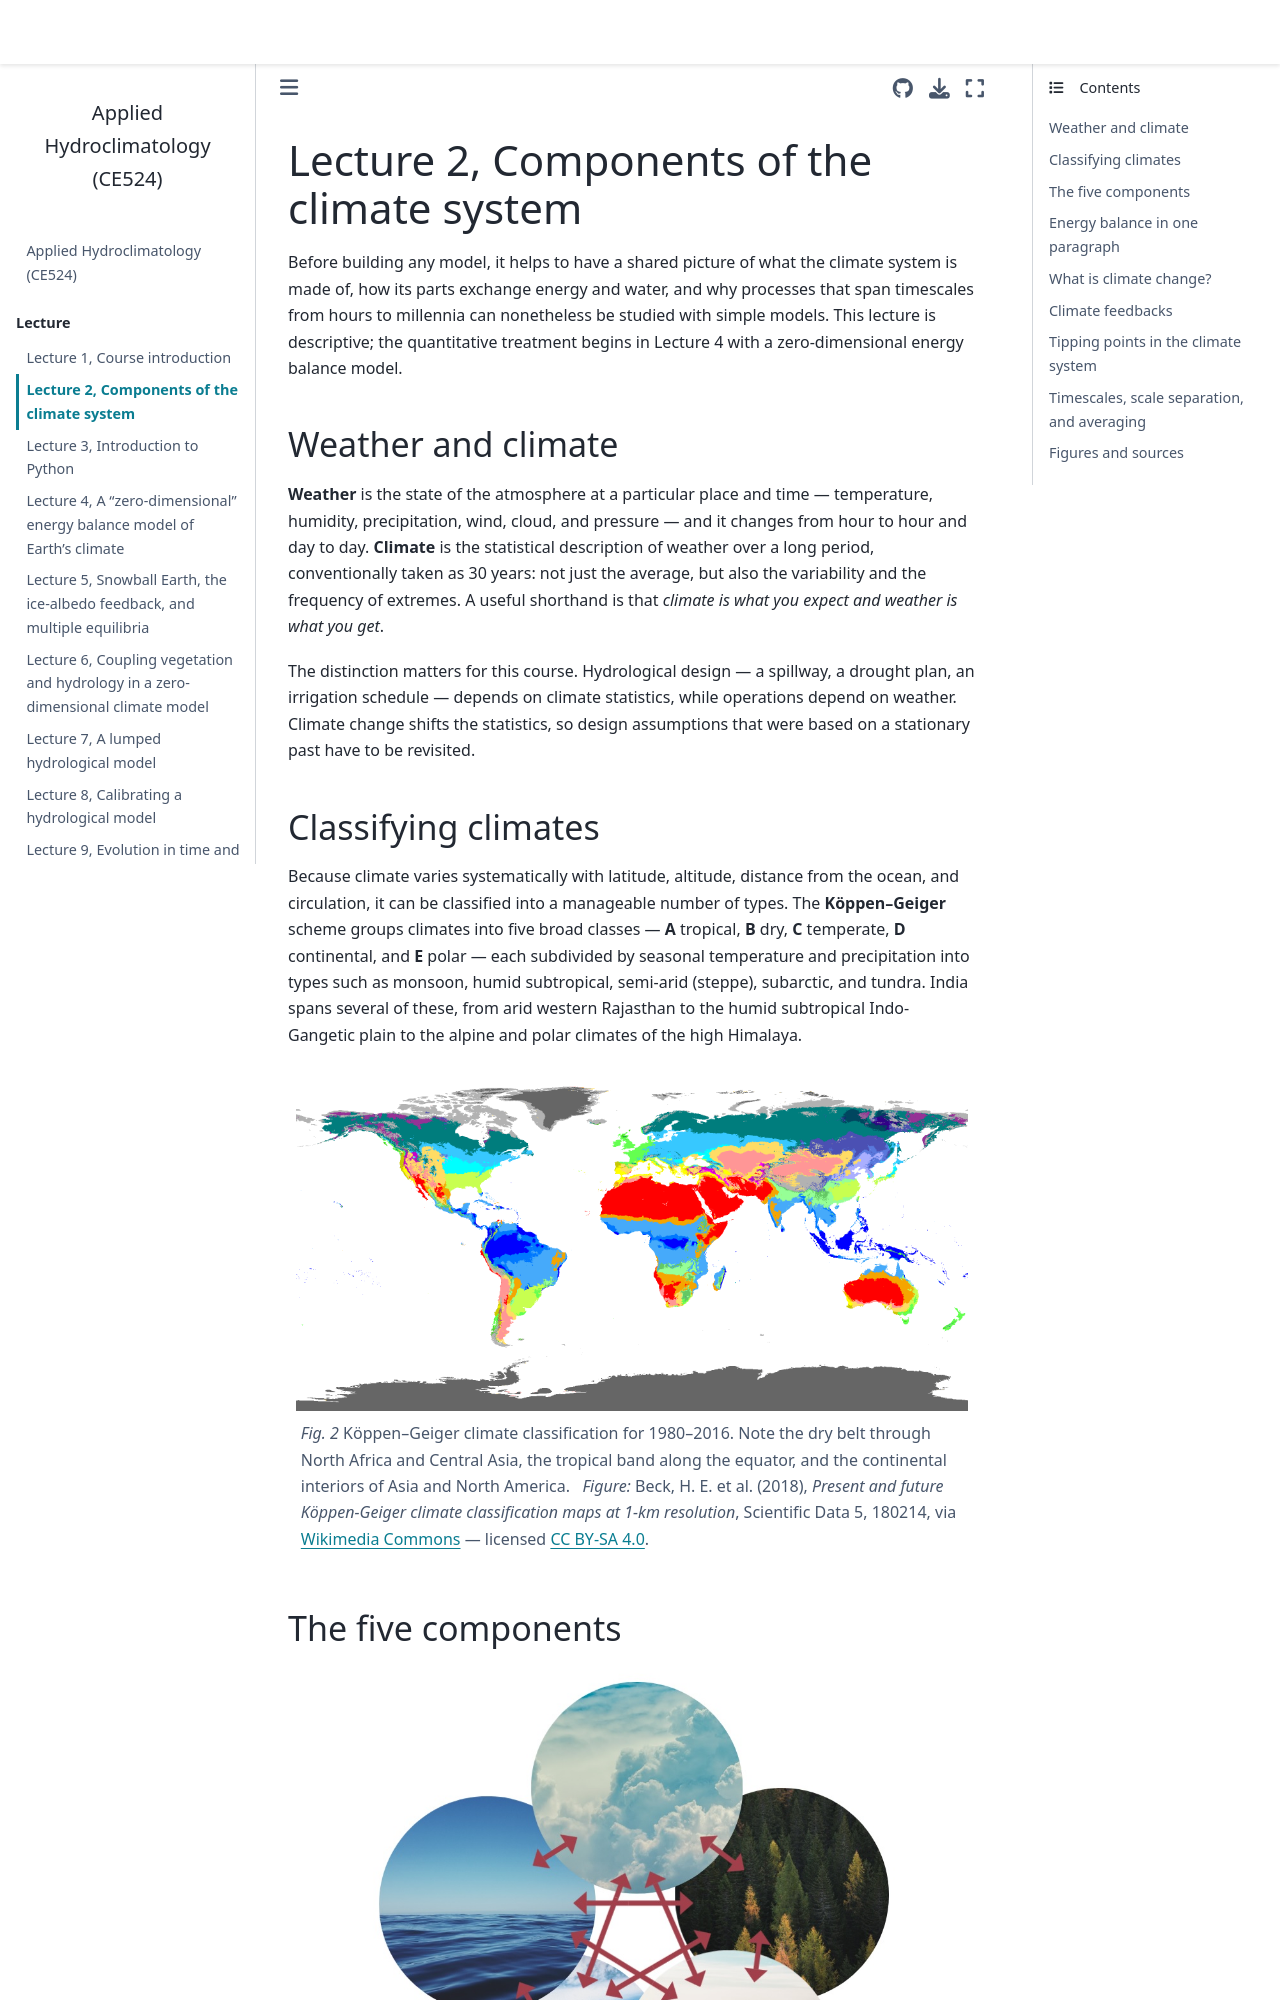

repository: drvivekhydro/hydroclimatology · page: lecture-02-components-of-climate.html · generator: jekyll

# Lecture 2, Components of the climate system

Before building any model, it helps to have a shared picture of what the climate
system is made of, how its parts exchange energy and water, and why processes that
span timescales from hours to millennia can nonetheless be studied with simple models.
This lecture is descriptive; the quantitative treatment begins in Lecture 4 with a
zero-dimensional energy balance model.

## Weather and climate

**Weather** is the state of the atmosphere at a particular place and time —
temperature, humidity, precipitation, wind, cloud, and pressure — and it changes from
hour to hour and day to day. **Climate** is the statistical description of weather
over a long period, conventionally taken as 30 years: not just the average, but also
the variability and the frequency of extremes. A useful shorthand is that *climate is
what you expect and weather is what you get*.

The distinction matters for this course. Hydrological design — a spillway, a drought
plan, an irrigation schedule — depends on climate statistics, while operations depend
on weather. Climate change shifts the statistics, so design assumptions that were
based on a stationary past have to be revisited.

## Classifying climates

Because climate varies systematically with latitude, altitude, distance from the
ocean, and circulation, it can be classified into a manageable number of types. The
**Köppen–Geiger** scheme groups climates into five broad classes — **A** tropical,
**B** dry, **C** temperate, **D** continental, and **E** polar — each subdivided by
seasonal temperature and precipitation into types such as monsoon, humid subtropical,
semi-arid (steppe), subarctic, and tundra. India spans several of these, from arid
western Rajasthan to the humid subtropical Indo-Gangetic plain to the alpine and polar
climates of the high Himalaya.

```{figure} images/koppen-geiger-1980-2016.png
:alt: Köppen–Geiger climate classification world map, 1980–2016
:name: fig-koppen
:width: 100%

Köppen–Geiger climate classification for 1980–2016. Note the dry belt through North
Africa and Central Asia, the tropical band along the equator, and the continental
interiors of Asia and North America.
&nbsp; *Figure:* Beck, H. E. et al. (2018), *Present and future Köppen-Geiger climate
classification maps at 1-km resolution*, **Scientific Data** 5, 180214, via
[Wikimedia Commons](https://commons.wikimedia.org/wiki/File:K%C3%B6ppen-Geiger_Climate_Classification_Map_(1980%E2%80%932016)_no_borders.png)
— licensed [CC BY-SA 4.0](https://creativecommons.org/licenses/by-sa/4.0/).
```
